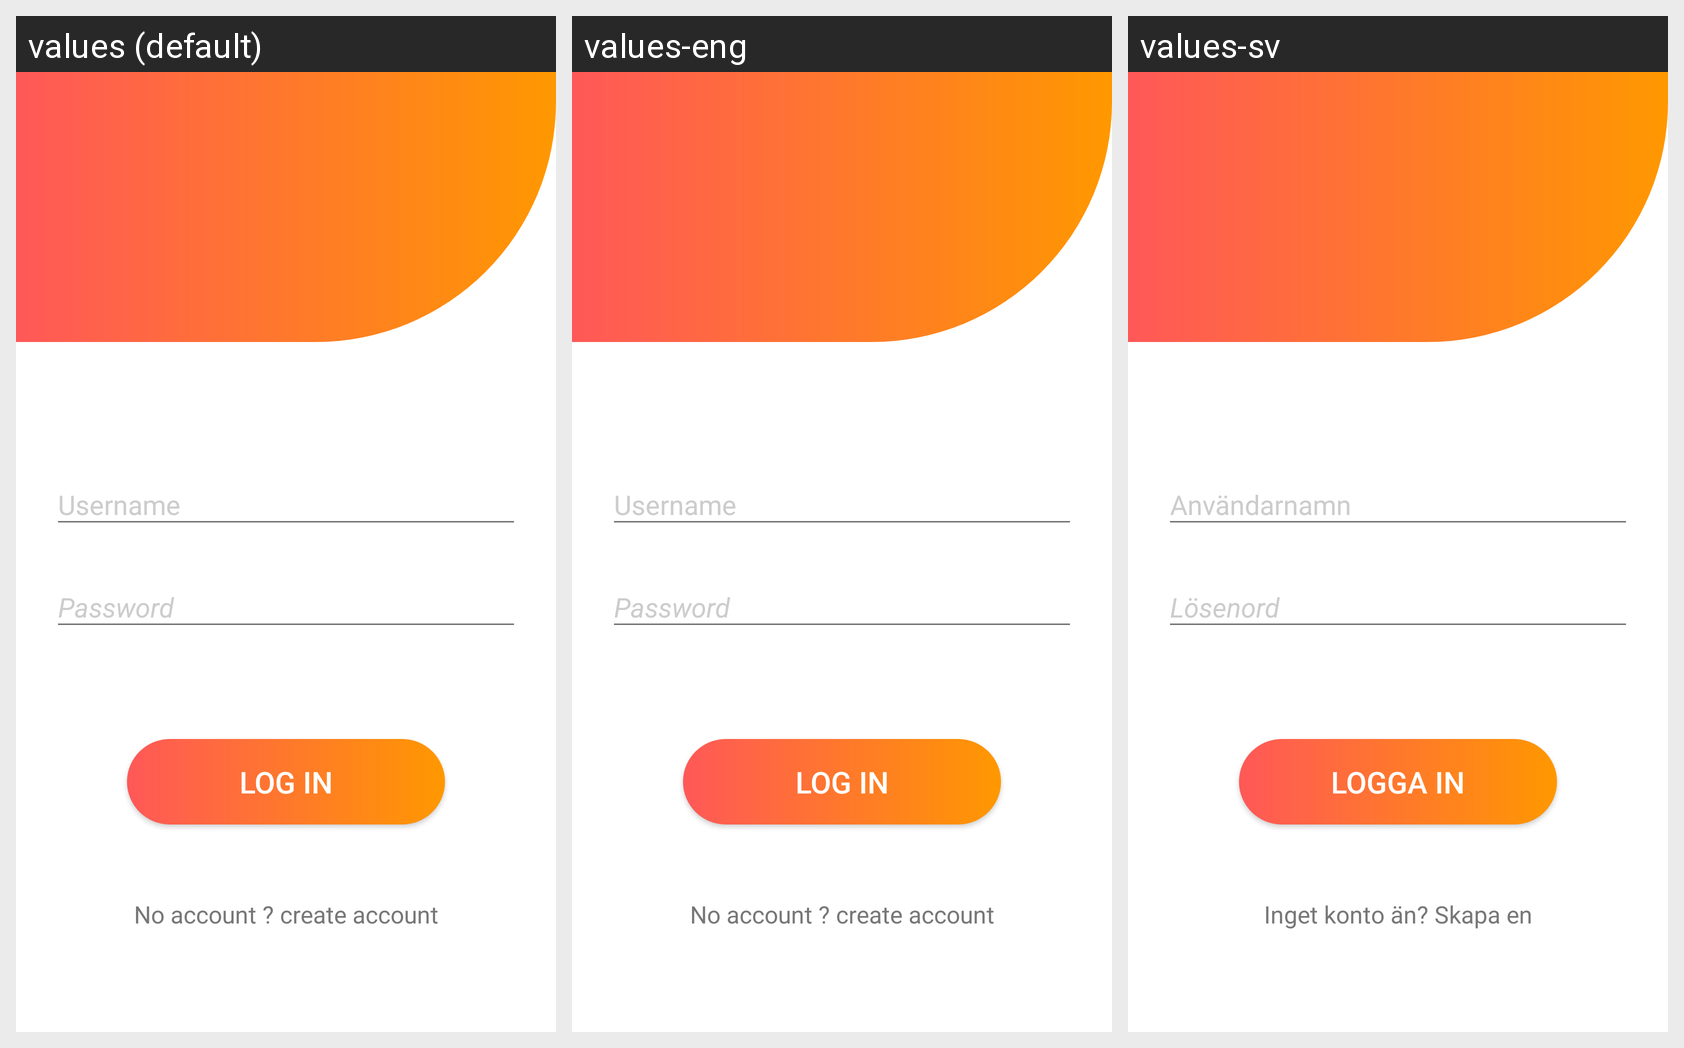

Translations of the strings shown on this Android screen, per locale in the grid:
Android screen res/layout/activity_login.xml rendered under 3 locales, left to right: values (default), values-eng, values-sv. Device: Nexus 5 (rendered at 1080×1920; each locale shown at half size, 540×960, under a caption strip naming it); theme AppTheme.Dark.
Strings drawn on this screen, with the default value and each locale's value (text and hints the layout hard-codes appear in the picture but are not listed):

logga_in
  values: Log in
  values-eng: Log in
  values-sv: Logga in

inget_konto_n_skapa_en
  values: No account ? create account
  values-eng: No account ? create account
  values-sv: Inget konto än? Skapa en
